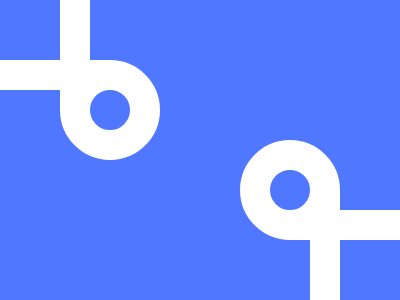

Write the HTML and CSS that draws this image.

<style>
  body {
    margin: 0;
    padding: 0;
    background: #4f77ff;
    position: relative;
  }
  .t,
  .b {
    position: relative;
  }
  .c,
  .r1,
  .r2 {
    position: absolute;
    display: inline-block;
  }
  .c {
    border: solid 30px #ffffff;
    width: 40px;
    height: 40px;
    border-radius: 50%;
    top: 60px;
    left: 60px;
  }
  .r1,
  .r2 {
    width: 30px;
    height: 110px;
    background: #ffffff;
  }
  .r1 {
    top: 0;
    left: 60px;
  }
  .r2 {
    top: 20px;
    left: 40px;
    transform: rotate(90deg);
  }
  .b {
    top: 300px;
    right: 0;
    transform: rotate(180deg);
  }
</style>
<div class="t">
  <div class="c"></div>
  <div class="r1"></div>
  <div class="r2"></div>
</div>
<div class="b">
  <div class="c"></div>
  <div class="r1"></div>
  <div class="r2"></div>
</div>
